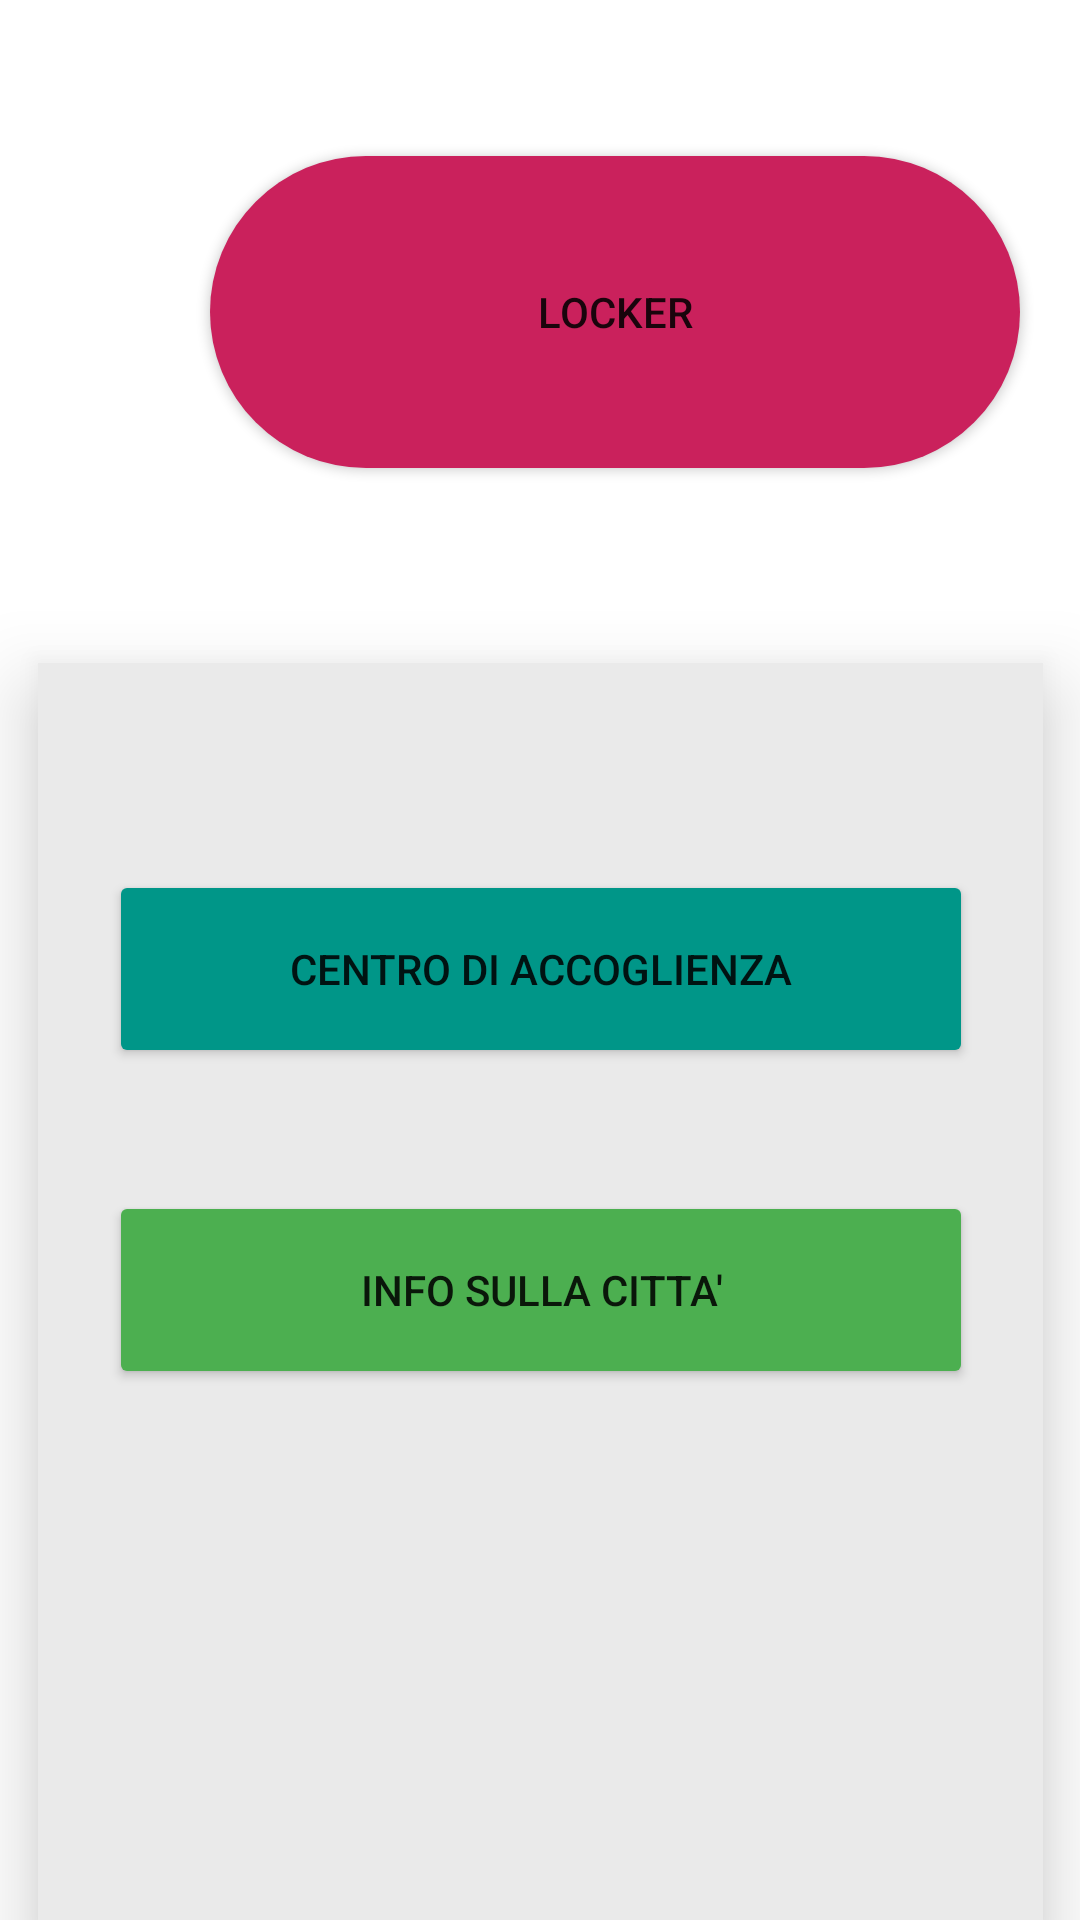

The Android layout XML behind this screen, and the referenced resources:
<!-- AndroidManifest.xml: application theme Theme.AsilApp -->
<!-- res/layout/fragment_home.xml -->
<?xml version="1.0" encoding="utf-8"?>
<androidx.constraintlayout.widget.ConstraintLayout xmlns:android="http://schemas.android.com/apk/res/android"
    xmlns:app="http://schemas.android.com/apk/res-auto"
    xmlns:tools="http://schemas.android.com/tools"
    android:layout_width="match_parent"
    android:layout_height="match_parent"
    tools:context=".Views.Fragments.HomeFragment">

    <Button
        android:id="@+id/locker_access"
        android:layout_width="270dp"
        android:layout_height="104dp"
        android:layout_marginStart="70dp"
        android:layout_marginTop="52dp"
        android:layout_marginEnd="70dp"
        android:background="@drawable/rounded_button"
        android:elevation="16dp"
        android:text="Locker"
        app:icon="@drawable/ic_medical_services_white_24"
        app:iconSize="70dp"
        app:layout_constraintEnd_toEndOf="parent"
        app:layout_constraintHorizontal_bias="0.0"
        app:layout_constraintStart_toStartOf="parent"
        app:layout_constraintTop_toTopOf="parent" />

    <androidx.constraintlayout.widget.ConstraintLayout
        android:layout_width="335dp"
        android:layout_height="419dp"
        android:layout_marginStart="38dp"
        android:layout_marginTop="65dp"
        android:layout_marginEnd="38dp"
        android:background="#EAEAEA"
        android:elevation="16dp"
        app:layout_constraintEnd_toEndOf="parent"
        app:layout_constraintStart_toStartOf="parent"
        app:layout_constraintTop_toBottomOf="@+id/locker_access">

        <Button
            android:id="@+id/residence_info_btn"
            android:layout_width="288dp"
            android:layout_height="66dp"
            android:layout_marginStart="24dp"
            android:layout_marginTop="69dp"
            android:layout_marginEnd="24dp"
            android:backgroundTint="#009688"
            android:text="CENTRO DI ACCOGLIENZA"
            app:icon="@drawable/baseline_home_bluevariant_24"
            app:layout_constraintEnd_toEndOf="parent"
            app:layout_constraintStart_toStartOf="parent"
            app:layout_constraintTop_toTopOf="parent" />

        <Button
            android:id="@+id/city_info_btn"
            android:layout_width="288dp"
            android:layout_height="66dp"
            android:layout_marginStart="24dp"
            android:layout_marginTop="41dp"
            android:layout_marginEnd="24dp"
            android:backgroundTint="#4CAF50"
            android:text="INFO SULLA CITTA'"
            app:icon="@android:drawable/ic_dialog_map"
            app:layout_constraintEnd_toEndOf="parent"
            app:layout_constraintStart_toStartOf="parent"
            app:layout_constraintTop_toBottomOf="@+id/residence_info_btn" />
    </androidx.constraintlayout.widget.ConstraintLayout>
</androidx.constraintlayout.widget.ConstraintLayout>
<!-- resources referenced by this layout -->
<resources>
  <!-- drawable rounded_button (drawable) -->
  <?xml version="1.0" encoding="utf-8"?>
  <shape  xmlns:android="http://schemas.android.com/apk/res/android"
      android:shape="rectangle" android:padding="10dp">
      <solid android:color="#CA215C" />
      <corners
          android:bottomRightRadius="300dp"
          android:bottomLeftRadius="300dp"
          android:topLeftRadius="300dp"
          android:topRightRadius="300dp" />
  </shape>
  <style name="Theme.AsilApp" parent="Base.Theme.AsilApp" />
  <style name="Base.Theme.AsilApp" parent="Theme.MaterialComponents.DayNight.NoActionBar">
          <item name="colorPrimary">@color/asilPrimary</item>
          <item name="colorOnPrimary">@color/onPrimary</item>
          <item name="colorSecondary">@color/asilSecondary</item>
          <item name="colorOnSecondary">@color/onSecondary</item>
          
          <item name="android:statusBarColor">@color/asilRoot</item>
          
  
      </style>
  <color name="asilPrimary">#40E0D0</color>
  <color name="onPrimary">#FFF</color>
  <color name="asilSecondary">#20AA99</color>
  <color name="onSecondary">#FDFBFF</color>
  <color name="asilRoot">#1F2B5B</color>
</resources>
